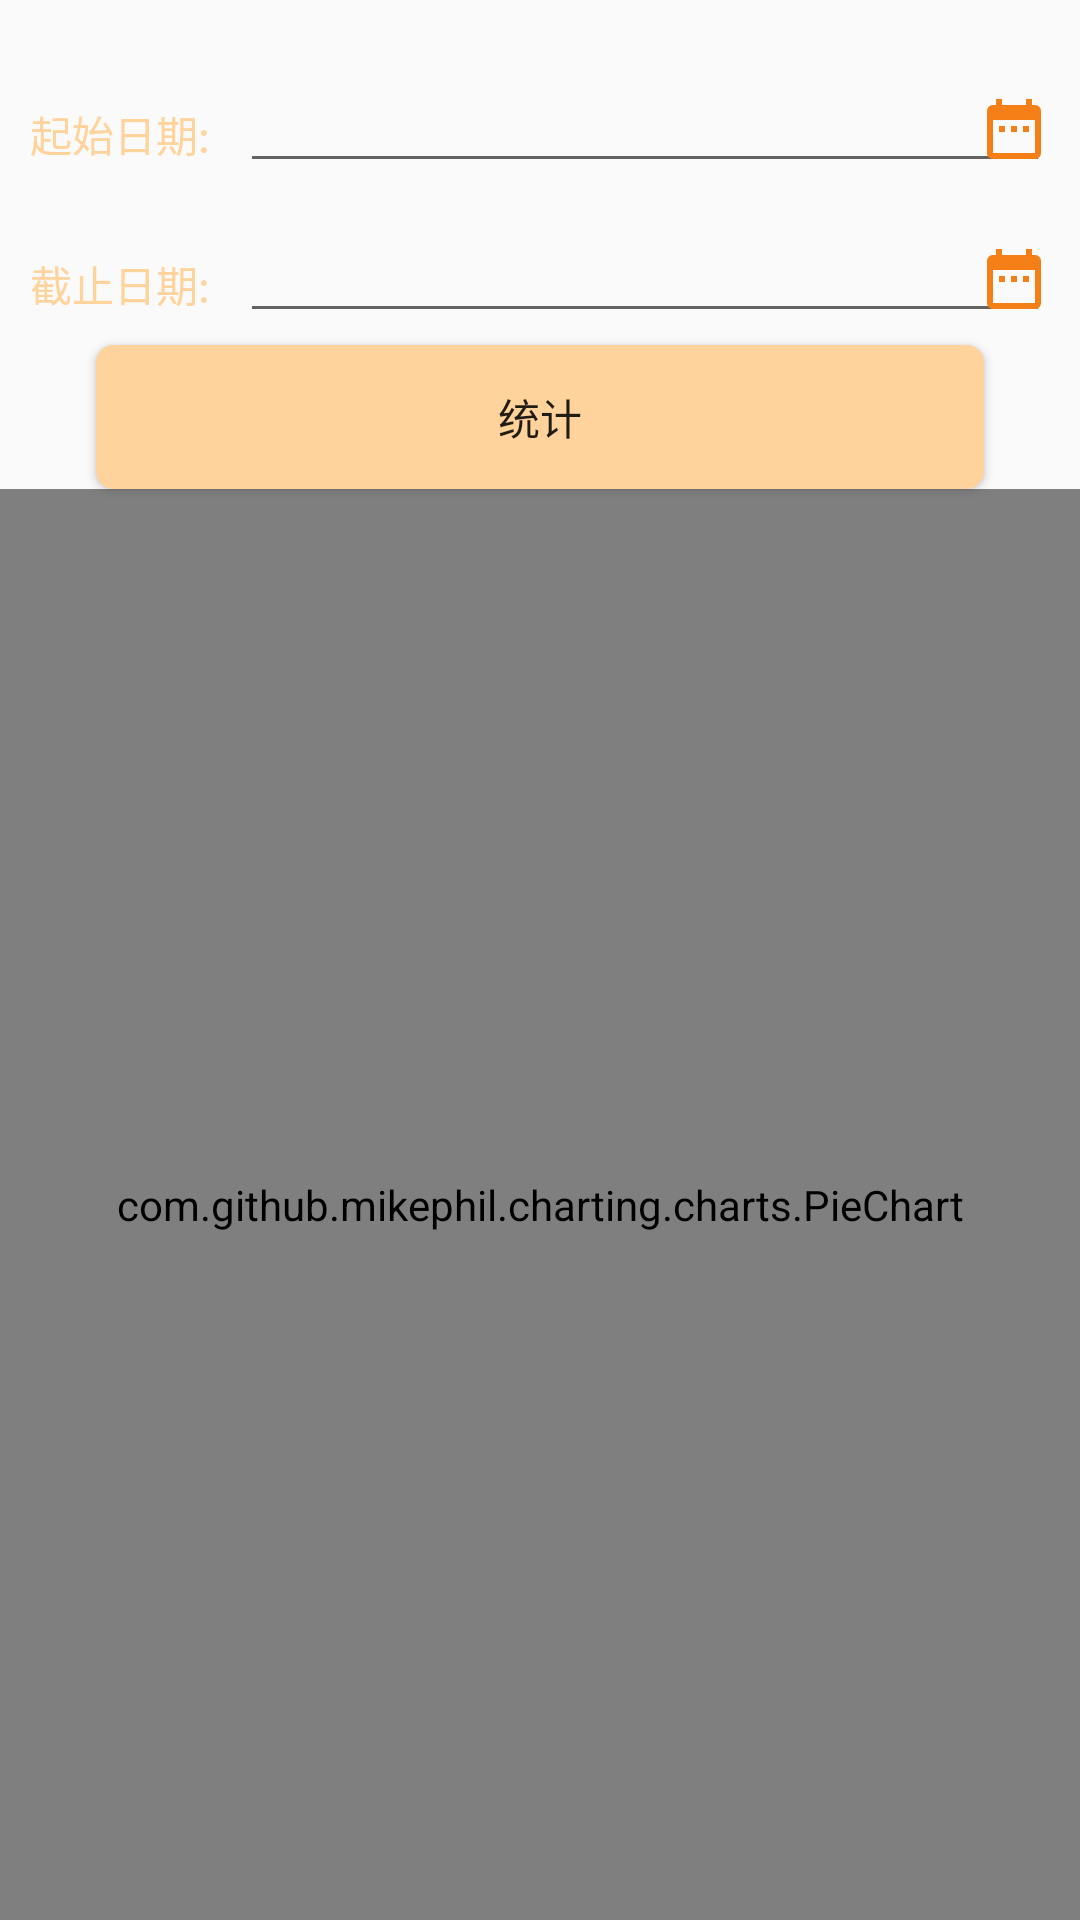

This screen was rendered from an Android layout file. Write that file and the resources it references.
<!-- AndroidManifest.xml: application theme Theme.AppCompat.Light.NoActionBar -->
<!-- res/layout/fragment_statistic.xml -->
<?xml version="1.0" encoding="utf-8"?>
<android.support.constraint.ConstraintLayout
    xmlns:android="http://schemas.android.com/apk/res/android" android:layout_width="match_parent"
    android:layout_height="match_parent">

    <LinearLayout
        android:orientation="vertical"
        android:layout_width="match_parent"
        android:layout_height="match_parent">

        <RelativeLayout
            android:layout_width="match_parent"
            android:layout_height="@dimen/item_height_normal"
            android:layout_marginTop="@dimen/dp_15"
            android:layout_marginLeft="@dimen/dp_10"
            android:layout_marginRight="@dimen/dp_10">
            <TextView
                android:id="@+id/txtstart"
                android:layout_width="70dp"
                android:layout_height="wrap_content"
                android:textColor="@color/orange_light"
                android:layout_marginBottom="@dimen/dp_10"
                android:layout_alignParentBottom="true"
                android:text="起始日期:"/>
            <EditText
                android:id="@+id/cld_start"
                android:layout_width="match_parent"
                android:layout_height="wrap_content"
                android:textSize="@dimen/dp_10"
                android:layout_gravity="center"
                android:layout_marginBottom="@dimen/margin_tiny"
                android:layout_alignParentBottom="true"
                android:layout_toRightOf="@+id/txtstart"/>
            <ImageView
                android:id="@+id/qstart"
                android:layout_width="@dimen/dp_24"
                android:layout_height="@dimen/dp_24"
                android:layout_centerVertical="true"
                android:layout_alignParentRight="true"
                android:scaleType="fitXY"
                android:layout_alignParentBottom="true"
                android:layout_marginBottom="@dimen/dp_10"
                android:src="@drawable/ic_date_range_yellow_900_24dp"/>
        </RelativeLayout>

        <RelativeLayout
            android:layout_width="match_parent"
            android:layout_height="@dimen/item_height_normal"
            android:layout_marginLeft="@dimen/dp_10"
            android:layout_marginRight="@dimen/dp_10">
            <TextView
                android:id="@+id/txtend"
                android:layout_width="70dp"
                android:layout_height="wrap_content"
                android:layout_marginBottom="@dimen/dp_10"
                android:textColor="@color/orange_light"
                android:layout_alignParentBottom="true"
                android:text="截止日期:"/>
            <EditText
                android:id="@+id/cld_end"
                android:layout_width="match_parent"
                android:layout_height="wrap_content"
                android:textSize="@dimen/dp_10"
                android:layout_gravity="center"
                android:layout_marginBottom="@dimen/margin_tiny"
                android:layout_alignParentBottom="true"
                android:layout_toRightOf="@+id/txtend"/>
            <ImageView
                android:id="@+id/qend"
                android:layout_width="@dimen/dp_24"
                android:layout_height="@dimen/dp_24"
                android:layout_centerVertical="true"
                android:layout_alignParentRight="true"
                android:scaleType="fitXY"
                android:layout_alignParentBottom="true"
                android:layout_marginBottom="@dimen/dp_10"
                android:src="@drawable/ic_date_range_yellow_900_24dp"/>
        </RelativeLayout>
        <Button
            android:id="@+id/btn_query"
            android:layout_width="match_parent"
            android:layout_height="wrap_content"
            android:layout_marginLeft="@dimen/margin_large"
            android:layout_marginRight="@dimen/margin_large"
            android:background="@drawable/btn_orange_selector"
            android:text="统计" />

        <com.github.mikephil.charting.charts.PieChart
            android:id="@+id/chart1"
            android:layout_width="match_parent"
            android:layout_height="match_parent"
            android:background="@android:color/white" />

    </LinearLayout>



</android.support.constraint.ConstraintLayout>
<!-- resources referenced by this layout -->
<resources>
  <color name="orange_light">#ffd39b</color>
  <dimen name="dp_10">10dp</dimen>
  <dimen name="dp_15">15dp</dimen>
  <dimen name="dp_24">24dp</dimen>
  <dimen name="item_height_normal">50dp</dimen>
  <dimen name="margin_large">32dp</dimen>
  <dimen name="margin_tiny">4dp</dimen>
  <!-- drawable btn_orange_selector (drawable) -->
  <?xml version="1.0" encoding="utf-8"?>
  <selector xmlns:android="http://schemas.android.com/apk/res/android">
      <item android:state_pressed="true">
          <shape>
              <corners android:radius="6dp" />
              <solid android:color="@color/orange_most" />
          </shape>
      </item>
      <item>
          <shape>
              <corners android:radius="6dp" />
              <solid android:color="@color/orange_light" />
          </shape>
      </item>
  
  </selector>
  <!-- drawable ic_date_range_yellow_900_24dp: png bitmap (drawable-hdpi, 221 bytes) -->
  <color name="orange_most">#C76114</color>
</resources>
